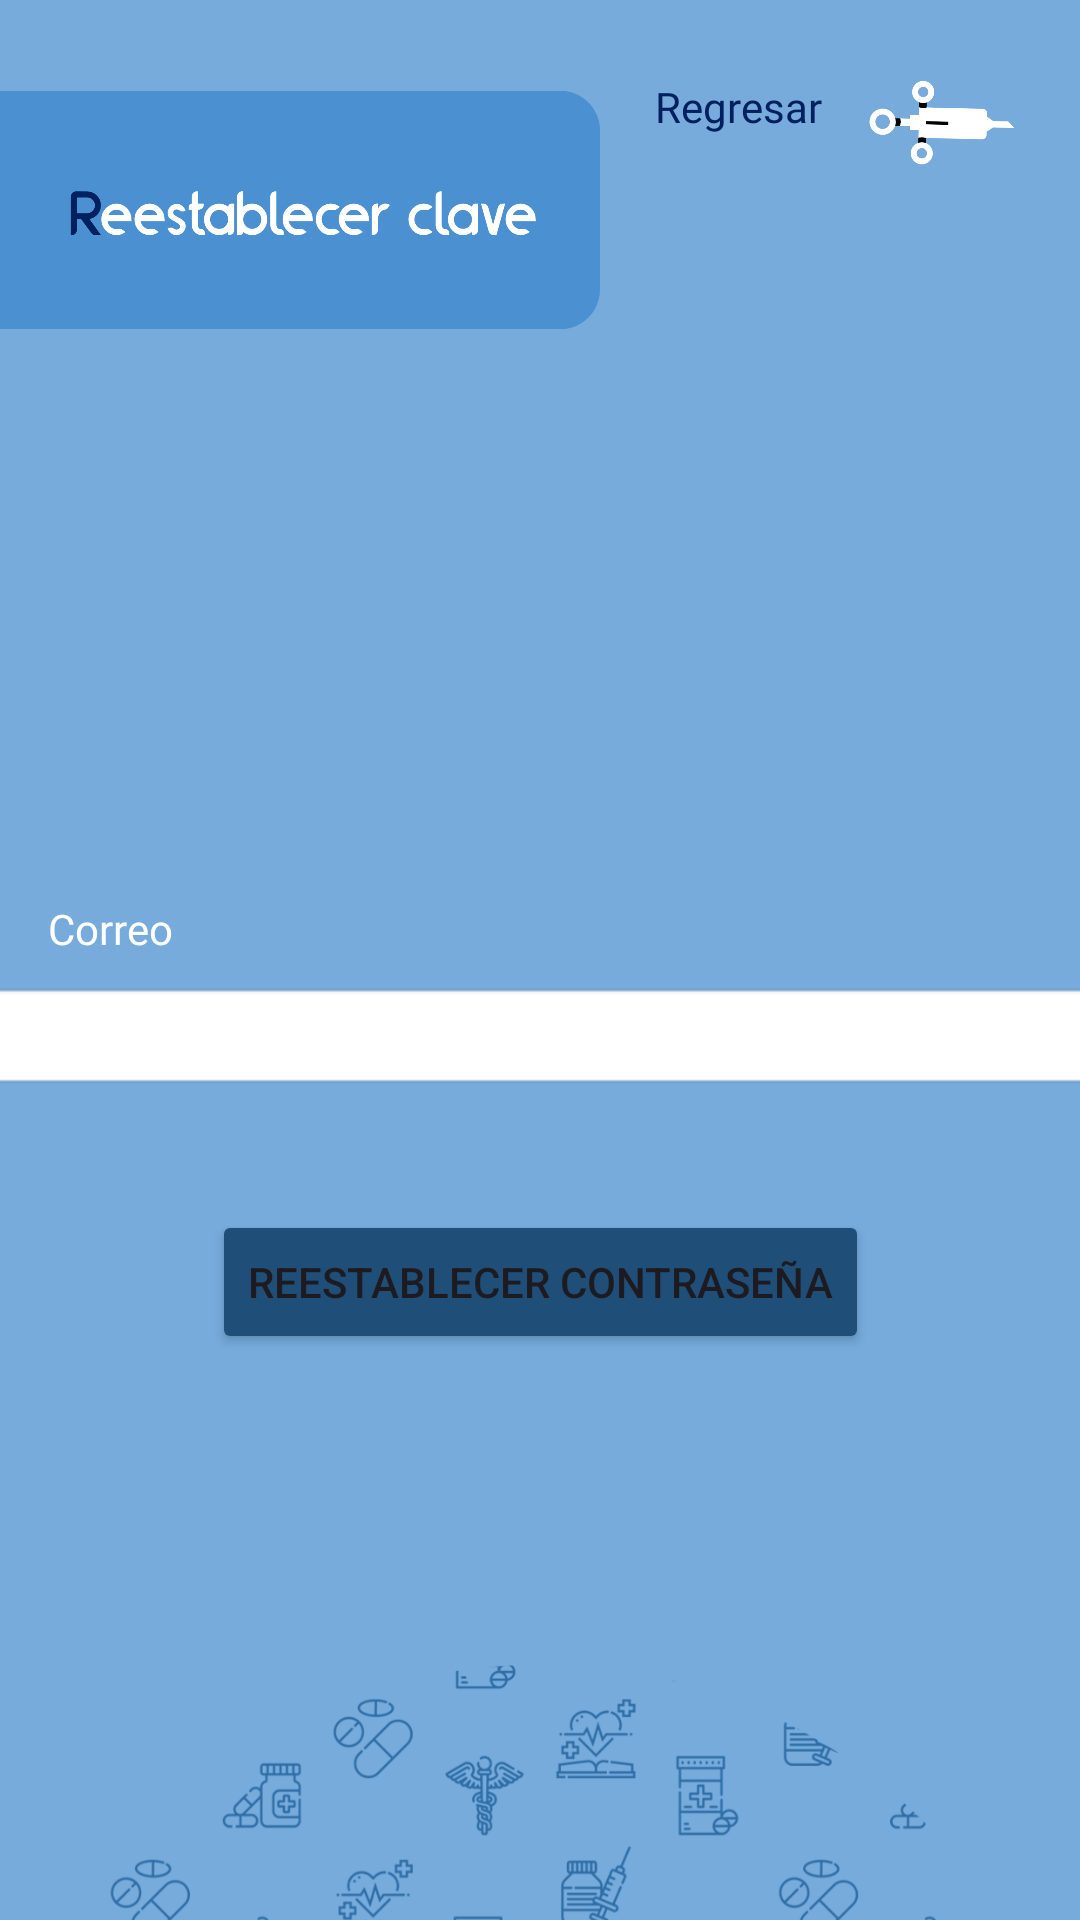

Produce the Android XML layout that renders to this screen, including the resource entries it uses.
<!-- AndroidManifest.xml: application theme Theme.Connu -->
<!-- res/layout/activity_forgotten_pass.xml -->
<?xml version="1.0" encoding="utf-8"?>
<androidx.constraintlayout.widget.ConstraintLayout xmlns:android="http://schemas.android.com/apk/res/android"
    xmlns:app="http://schemas.android.com/apk/res-auto"
    xmlns:tools="http://schemas.android.com/tools"
    android:layout_width="match_parent"
    android:layout_height="match_parent"
    android:background="#76ABDC"
    tools:context=".ForgottenPassActivity">

    <Button
        android:id="@+id/bNewPass"
        android:layout_width="wrap_content"
        android:layout_height="wrap_content"
        android:layout_marginTop="40dp"
        android:backgroundTint="#1F4E79"
        android:text="@string/newPass"
        android:textColorLink="#1F4E79"
        app:layout_constraintEnd_toEndOf="parent"
        app:layout_constraintHorizontal_bias="0.5"
        app:layout_constraintStart_toStartOf="parent"
        app:layout_constraintTop_toBottomOf="@+id/etRMail3" />

    <EditText
        android:id="@+id/etRMail3"
        android:layout_width="379dp"
        android:layout_height="wrap_content"
        android:layout_marginTop="8dp"
        android:background="@android:drawable/editbox_background"
        android:ems="10"
        android:inputType="textEmailAddress"
        app:layout_constraintEnd_toEndOf="parent"
        app:layout_constraintHorizontal_bias="0.5"
        app:layout_constraintStart_toStartOf="parent"
        app:layout_constraintTop_toBottomOf="@+id/tvRMail3" />

    <TextView
        android:id="@+id/tvRMail3"
        android:layout_width="wrap_content"
        android:layout_height="wrap_content"
        android:layout_marginStart="16dp"
        android:layout_marginTop="300dp"
        android:fontFamily="@font/alata"
        android:text="@string/correo"
        android:textColor="@color/white"
        app:layout_constraintStart_toStartOf="parent"
        app:layout_constraintTop_toTopOf="parent" />

    <TextView
        android:id="@+id/tvGobackFPass"
        android:layout_width="wrap_content"
        android:layout_height="wrap_content"
        android:layout_marginTop="26dp"
        android:layout_marginEnd="8dp"
        android:fontFamily="@font/alata"
        android:text="@string/goback"
        android:textColor="#002060"
        app:layout_constraintEnd_toStartOf="@+id/ivGobackFPass"
        app:layout_constraintTop_toTopOf="parent" />

    <ImageView
        android:id="@+id/ivGobackFPass"
        android:layout_width="62dp"
        android:layout_height="51dp"
        android:layout_marginTop="16dp"
        android:layout_marginEnd="16dp"
        android:rotation="90"
        app:layout_constraintEnd_toEndOf="parent"
        app:layout_constraintTop_toTopOf="parent"
        app:srcCompat="@drawable/go_back" />

    <ImageView
        android:id="@+id/imageView5"
        android:layout_width="200dp"
        android:layout_height="120dp"
        android:layout_marginTop="10dp"
        android:rotation="180"
        app:layout_constraintStart_toStartOf="parent"
        app:layout_constraintTop_toTopOf="parent"
        app:srcCompat="@drawable/fondo_seccion" />

    <ImageView
        android:id="@+id/imageView6"
        android:layout_width="206dp"
        android:layout_height="97dp"
        app:layout_constraintStart_toStartOf="parent"
        app:layout_constraintTop_toTopOf="parent"
        app:srcCompat="@drawable/reestablecerclave_label" />

    <ImageView
        android:id="@+id/imageView9"
        android:layout_width="wrap_content"
        android:layout_height="400dp"
        android:layout_marginTop="80dp"
        app:layout_constraintEnd_toEndOf="parent"
        app:layout_constraintHorizontal_bias="0.5"
        app:layout_constraintStart_toStartOf="parent"
        app:layout_constraintTop_toBottomOf="@+id/bNewPass"
        app:srcCompat="@drawable/fondo_icons" />

</androidx.constraintlayout.widget.ConstraintLayout>
<!-- resources referenced by this layout -->
<resources>
  <color name="white">#FFFFFFFF</color>
  <!-- drawable fondo_icons: png bitmap (drawable, 393111 bytes) -->
  <!-- drawable fondo_seccion: png bitmap (drawable, 3914 bytes) -->
  <!-- drawable go_back: png bitmap (drawable, 17291 bytes) -->
  <!-- drawable reestablecerclave_label: png bitmap (drawable, 24756 bytes) -->
  <string name="correo">Correo</string>
  <string name="goback">Regresar</string>
  <string name="newPass">Reestablecer Contraseña</string>
  <style name="Theme.Connu" parent="Base.Theme.Connu" />
  <style name="Base.Theme.Connu" parent="Theme.Material3.DayNight.NoActionBar">
          
          <item name="colorPrimary">@color/menu_blue</item>
          <item name="colorPrimaryVariant">@color/menu_blue</item>
          <item name="colorOnPrimary">@color/white</item>
  
          <item name="colorSecondary">@color/menu_blue</item>
          <item name="colorSecondaryVariant">@color/menu_blue</item>
          <item name="colorOnSecondary">@color/white</item>
      </style>
  <color name="menu_blue">#002060</color>
</resources>
